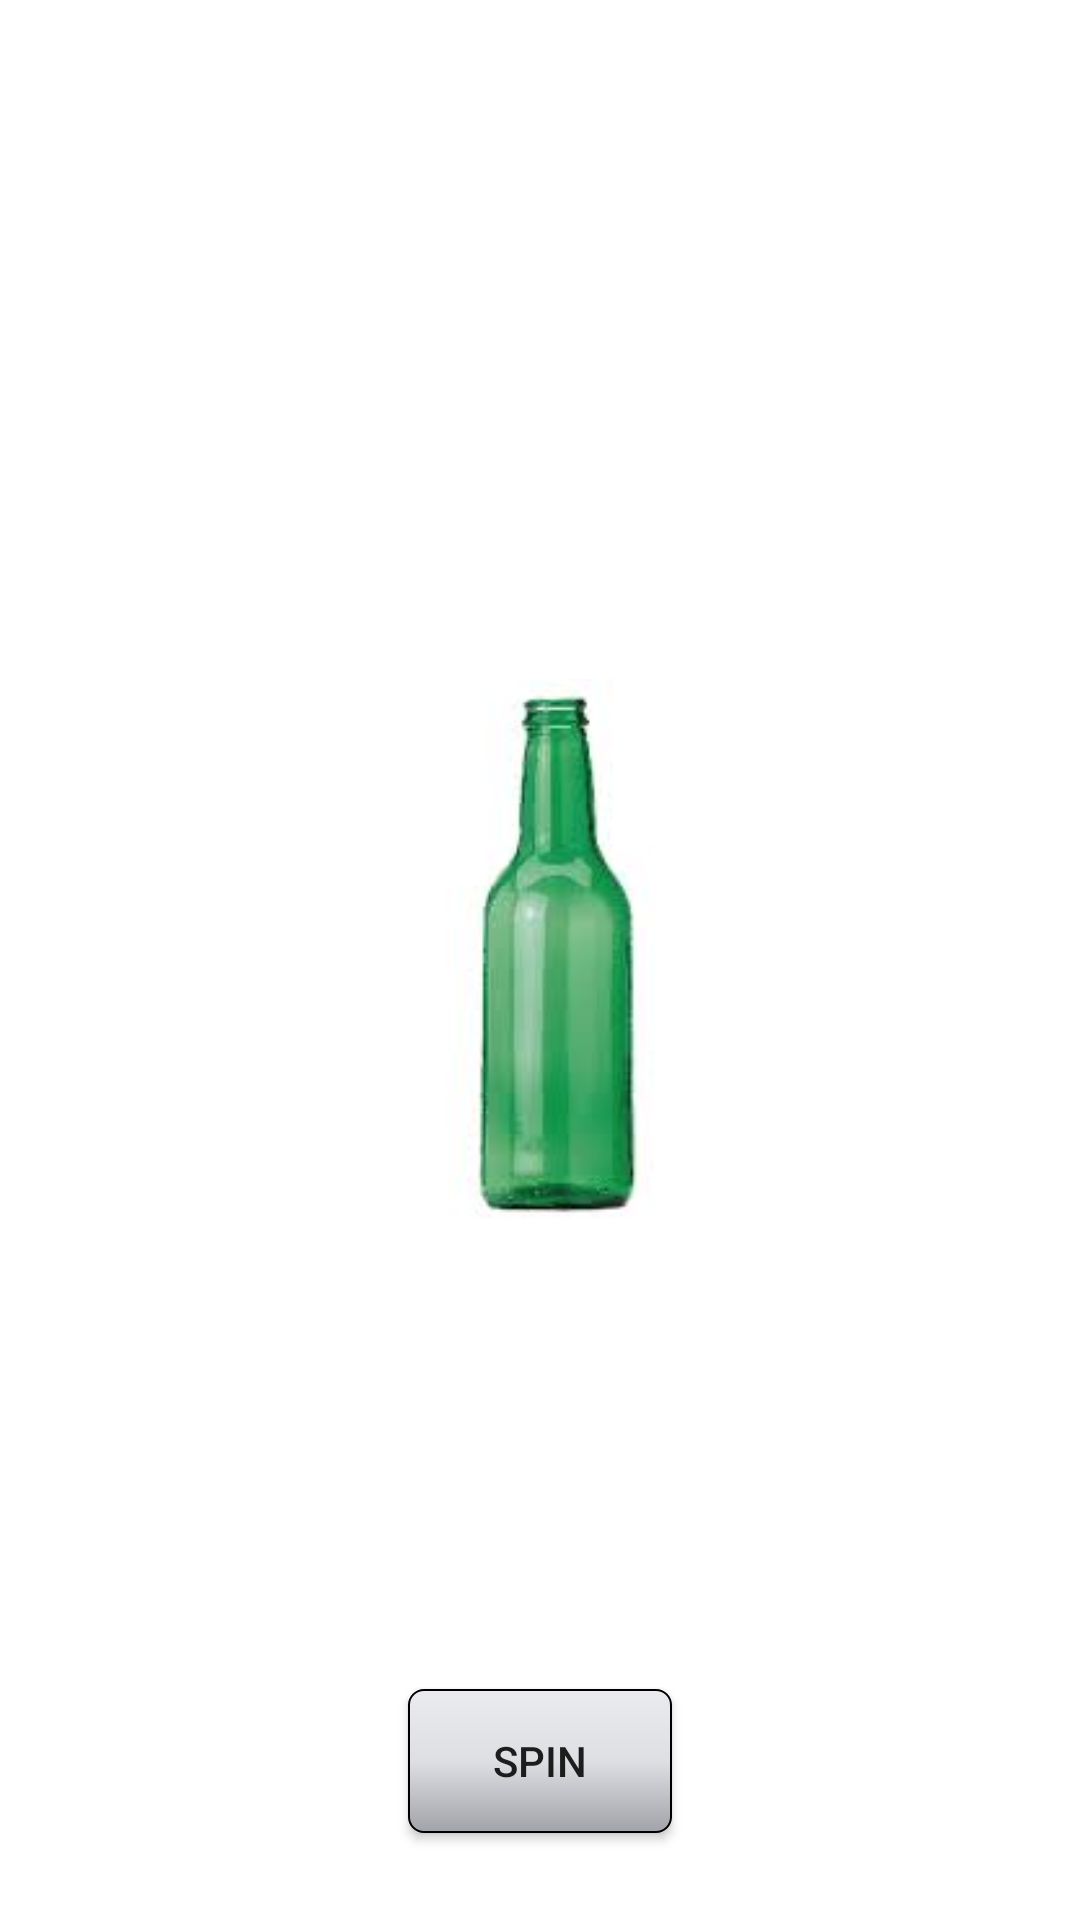

Produce the Android XML layout that renders to this screen, including the resource entries it uses.
<!-- AndroidManifest.xml: application theme AppTheme -->
<!-- res/layout/activity_main_activity_two.xml -->
<?xml version="1.0" encoding="utf-8"?>
<RelativeLayout xmlns:android="http://schemas.android.com/apk/res/android"
    xmlns:tools="http://schemas.android.com/tools"
    android:layout_width="match_parent"
    android:layout_height="match_parent"
    android:paddingBottom="@dimen/activity_vertical_margin"
    android:paddingLeft="@dimen/activity_horizontal_margin"
    android:paddingRight="@dimen/activity_horizontal_margin"
    android:paddingTop="@dimen/activity_vertical_margin"
    tools:context="com.example.tom.guessthenumber.MainActivityTwo"
    android:background="#FFFFFF">


    <ImageView
        android:layout_width="200dp"
        android:layout_height="200dp"
        android:id="@+id/i_bottle"
        android:scaleType="centerInside"
        android:src="@drawable/bottle"
        android:layout_centerVertical="true"
        android:layout_centerHorizontal="true" />

    <Button
        android:layout_width="wrap_content"
        android:layout_height="wrap_content"
        android:text="@string/button_spin"
        android:id="@+id/b_go"
        android:background="@drawable/selection_button"
        android:layout_alignParentBottom="true"
        android:layout_centerHorizontal="true"
        android:layout_marginBottom="29dp" />
</RelativeLayout>
<!-- resources referenced by this layout -->
<resources>
  <!-- drawable bottle: jpg bitmap (drawable, 2875 bytes) -->
  <!-- drawable selection_button (drawable) -->
  <?xml version="1.0" encoding="utf-8"?>
  <shape xmlns:android="http://schemas.android.com/apk/res/android">
  <gradient
      android:startColor="#EAEBEF"
      android:centerColor="#DEDFE3"
      android:endColor="#A1A3A9"
      android:angle="270" />
  
      <corners android:radius="5dp" />
      <stroke android:width="2px" android:color="#000000" />
  </shape>
  <string name="button_spin">SPIN</string>
  <style name="AppTheme" parent="Theme.AppCompat.Light.DarkActionBar">
          
          <item name="colorPrimary">@color/colorPrimary</item>
          <item name="colorPrimaryDark">@color/colorPrimaryDark</item>
          <item name="colorAccent">@color/colorAccent</item>
      </style>
  <!-- not gathered from this repository: default colours our renderer supplied (Android Studio template values) -->
  <color name="colorPrimary">#FF6200EE</color>
  <color name="colorPrimaryDark">#FF3700B3</color>
  <color name="colorAccent">#FF03DAC5</color>
</resources>
